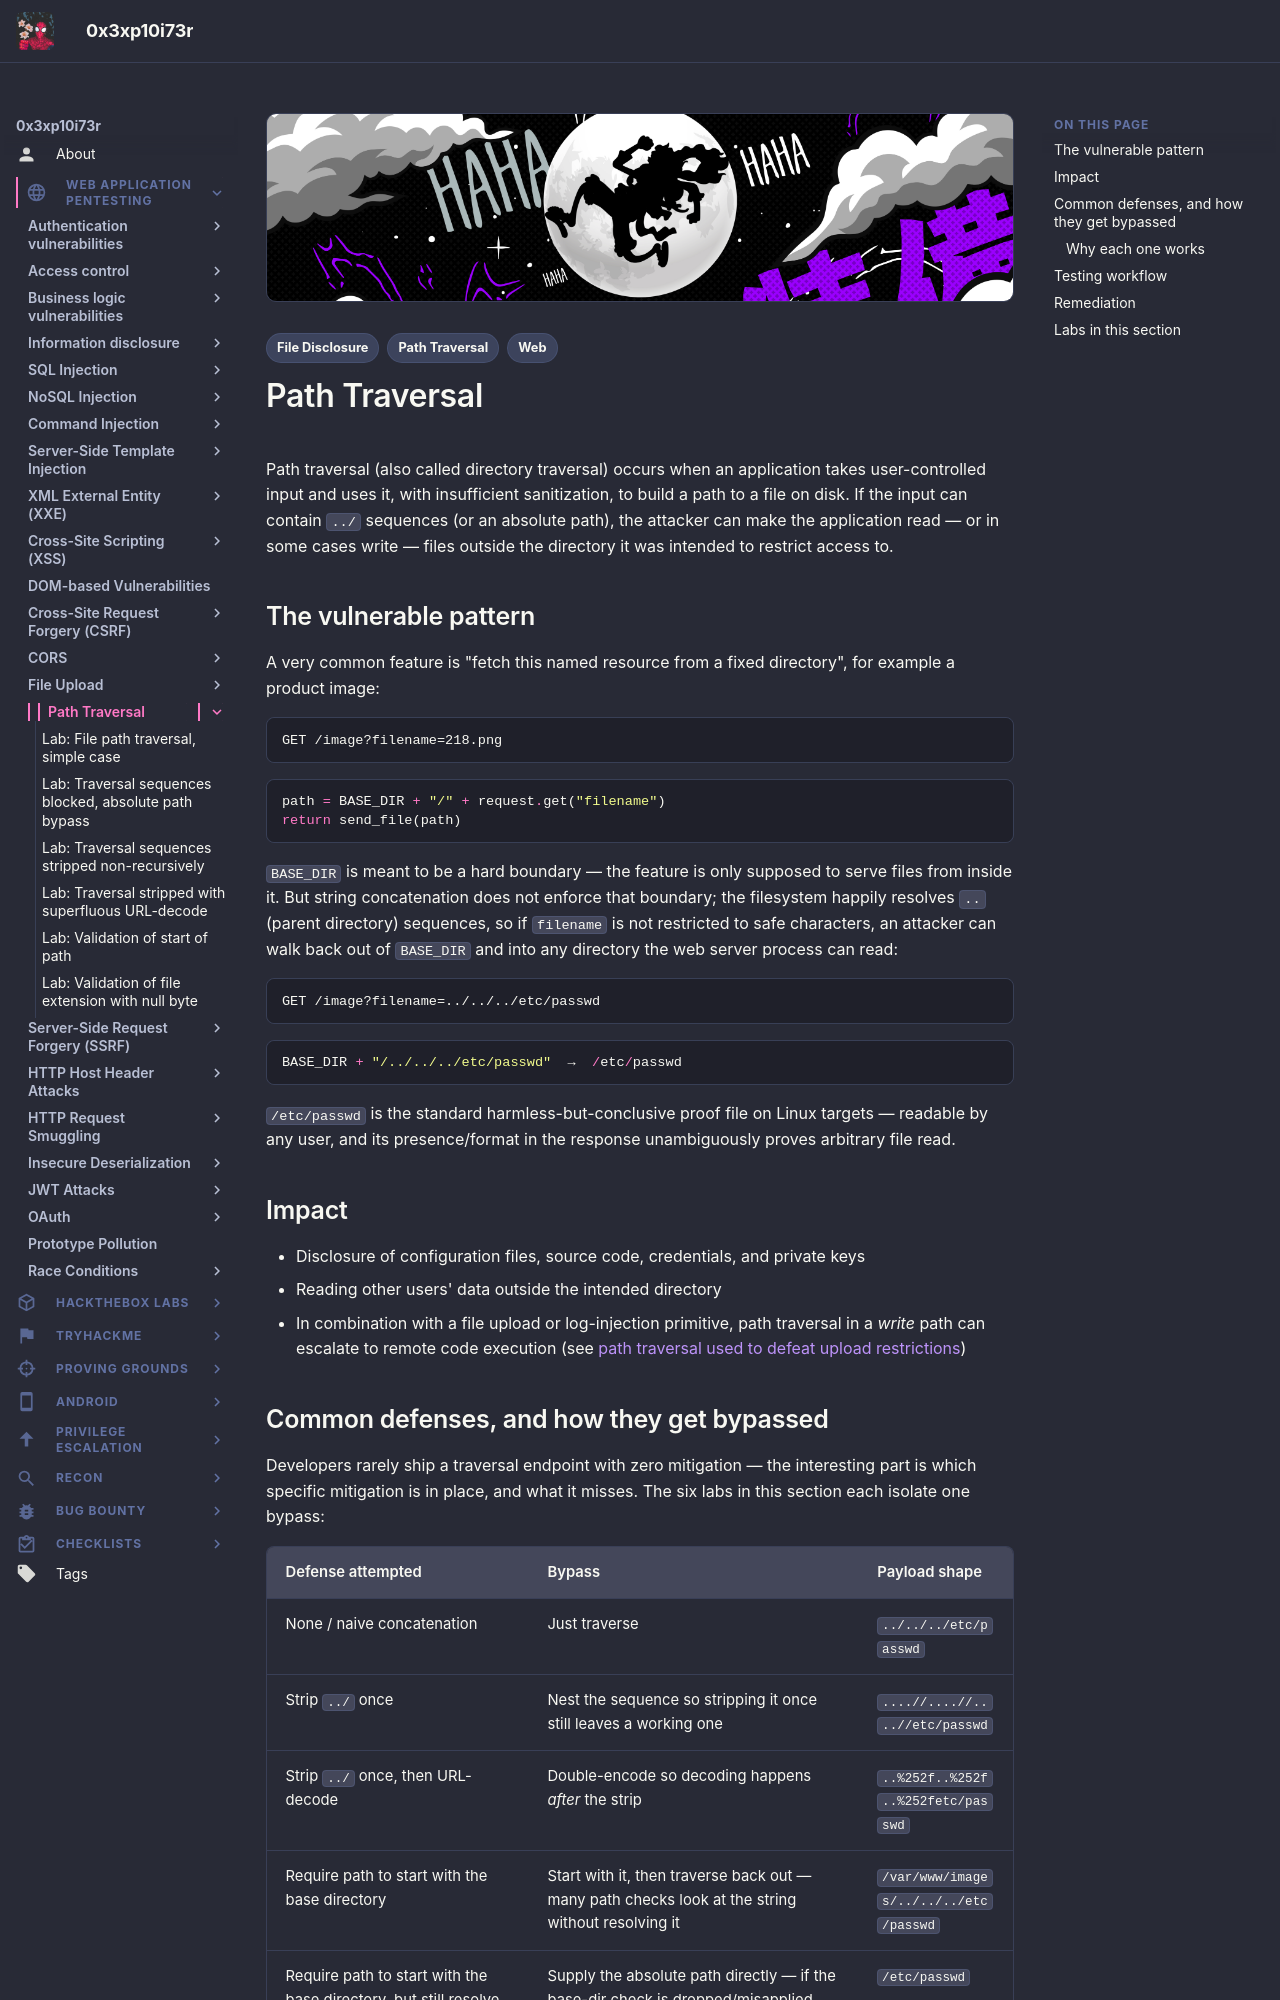

repository: 0x3xp10i73r/offsec-vault · page: web-application-pentesting/path-traversal/index.html · generator: mkdocs

---
title: "Path Traversal"
description: "What path traversal is, how sanitization filters get bypassed, and the six classic bypass patterns against a file-fetching endpoint — with lab walkthroughs."
tags:
  - Web
  - Path Traversal
  - File Disclosure
---

# Path Traversal

Path traversal (also called directory traversal) occurs when an application takes user-controlled input and uses it, with insufficient sanitization, to build a path to a file on disk. If the input can contain `../` sequences (or an absolute path), the attacker can make the application read — or in some cases write — files outside the directory it was intended to restrict access to.

## The vulnerable pattern

A very common feature is "fetch this named resource from a fixed directory", for example a product image:

```text
GET /image?filename=218.png
```

```python
path = BASE_DIR + "/" + request.get("filename")
return send_file(path)
```

`BASE_DIR` is meant to be a hard boundary — the feature is only supposed to serve files from inside it. But string concatenation does not enforce that boundary; the filesystem happily resolves `..` (parent directory) sequences, so if `filename` is not restricted to safe characters, an attacker can walk back out of `BASE_DIR` and into any directory the web server process can read:

```text
GET /image?filename=../../../etc/passwd
```

```python
BASE_DIR + "/../../../etc/passwd"  →  /etc/passwd
```

`/etc/passwd` is the standard harmless-but-conclusive proof file on Linux targets — readable by any user, and its presence/format in the response unambiguously proves arbitrary file read.

## Impact

- Disclosure of configuration files, source code, credentials, and private keys
- Reading other users' data outside the intended directory
- In combination with a file upload or log-injection primitive, path traversal in a *write* path can escalate to remote code execution (see [path traversal used to defeat upload restrictions](../file-upload/path-traversal-upload.md))

## Common defenses, and how they get bypassed

Developers rarely ship a traversal endpoint with zero mitigation — the interesting part is which specific mitigation is in place, and what it misses. The six labs in this section each isolate one bypass:

| Defense attempted | Bypass | Payload shape |
|---|---|---|
| None / naive concatenation | Just traverse | `../../../etc/passwd` |
| Strip `../` once | Nest the sequence so stripping it once still leaves a working one | `....//....//....//etc/passwd` |
| Strip `../` once, then URL-decode | Double-encode so decoding happens *after* the strip | `..%252f..%252f..%252fetc/passwd` |
| Require path to start with the base directory | Start with it, then traverse back out — many path checks look at the string without resolving it | `/var/www/images/../../../etc/passwd` |
| Require path to start with the base directory, but still resolve `/etc/passwd` as "valid" | Supply the absolute path directly — if the base-dir check is dropped/misapplied, the literal target works | `/etc/passwd` |
| Require a specific trailing file extension | Null-byte-terminate before the extension so the OS call truncates the string there | `../../../etc/passwd%00.png` |
